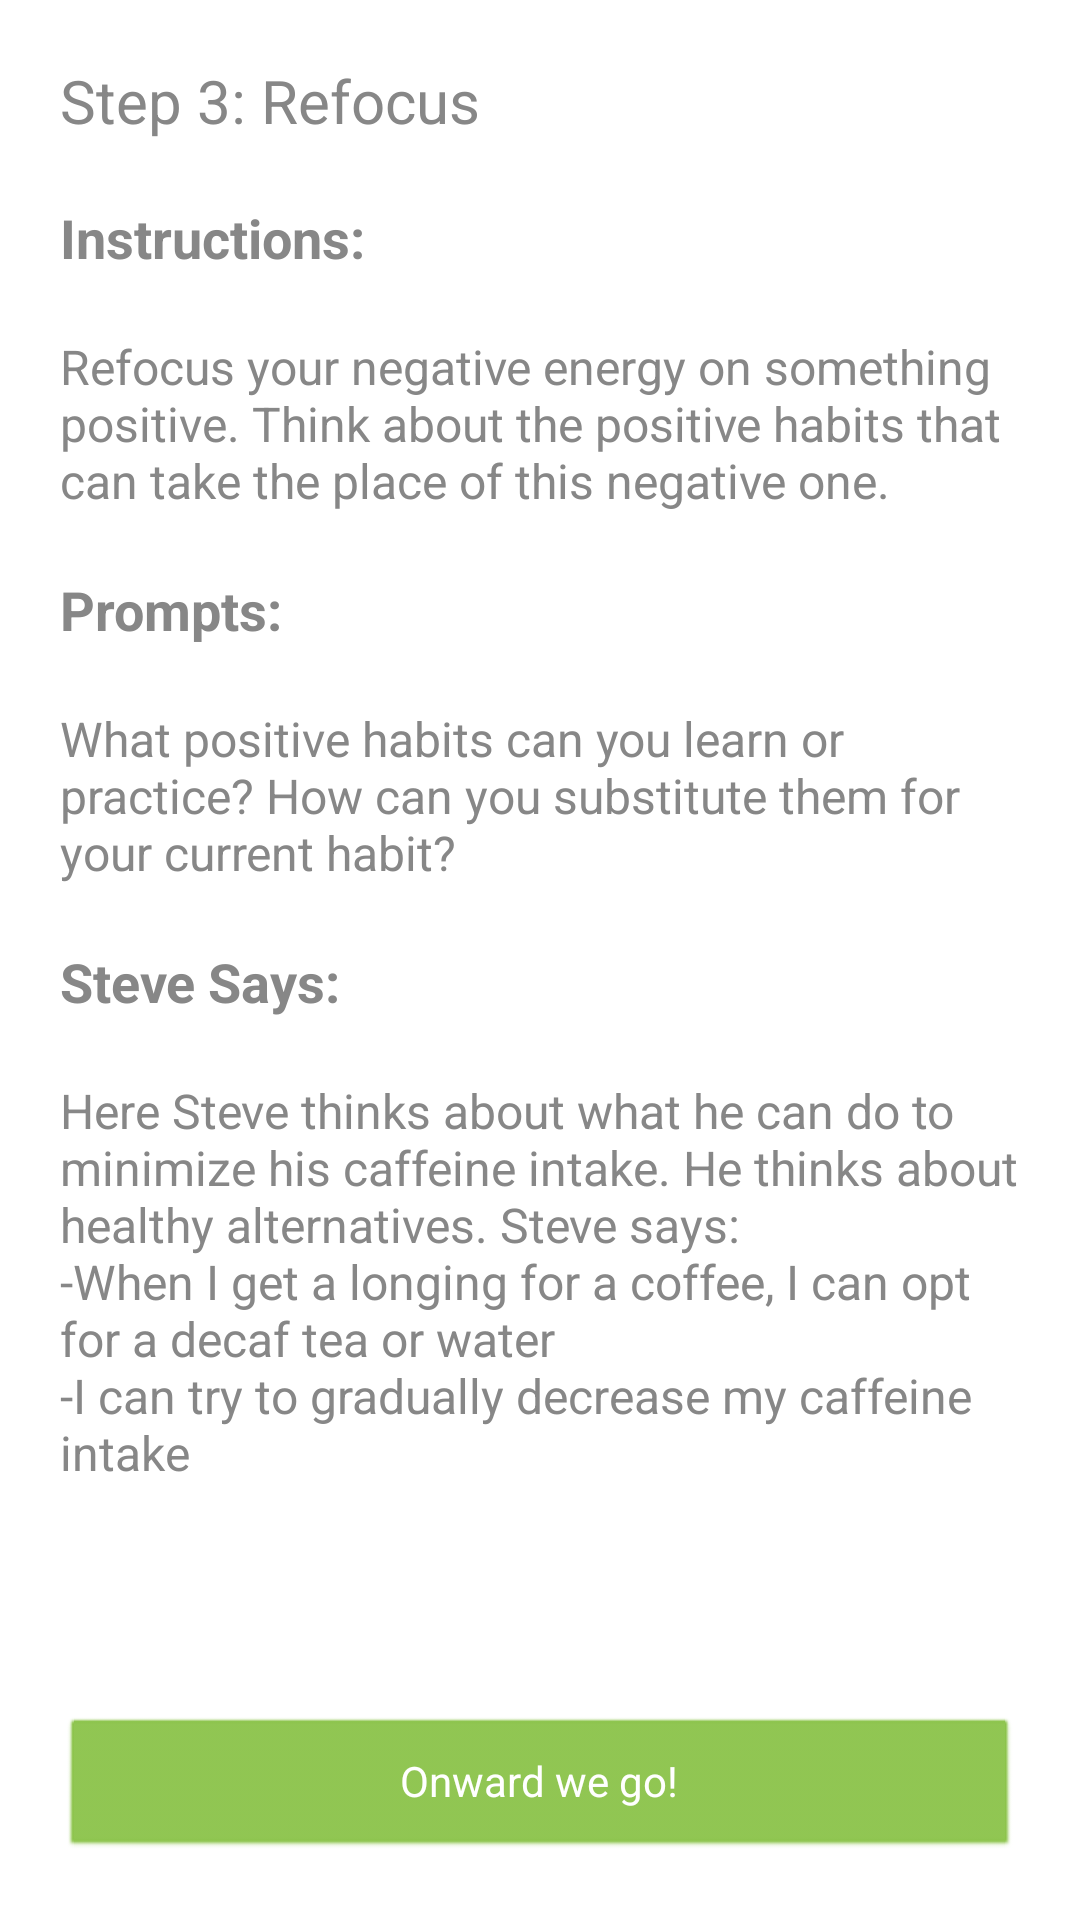

The Android layout XML behind this screen, and the referenced resources:
<!-- AndroidManifest.xml: application theme AppTheme -->
<!-- res/layout/activity_step3_tutorial.xml -->
<?xml version="1.0" encoding="utf-8"?>
<androidx.constraintlayout.widget.ConstraintLayout xmlns:android="http://schemas.android.com/apk/res/android"
    xmlns:app="http://schemas.android.com/apk/res-auto"
    xmlns:tools="http://schemas.android.com/tools"
    android:layout_width="match_parent"
    android:layout_height="match_parent"
    tools:context=".activities.Step1TutorialActivity">

    <TextView
        android:id="@+id/tut_step3_title"
        android:layout_width="match_parent"
        android:layout_height="wrap_content"
        app:layout_constraintStart_toStartOf="parent"
        app:layout_constraintTop_toTopOf="parent"
        android:layout_margin="20sp"
        android:text="@string/step3"
        android:textSize="20sp"
        />

    <TextView
        android:id="@+id/tut_step3_instruct_title"
        android:layout_width="match_parent"
        android:layout_height="0dp"
        android:layout_margin="20sp"
        android:gravity="top"
        android:paddingTop="0sp"
        android:text="@string/tutorial_example_instruction"
        android:textSize="18sp"
        android:textStyle="bold"
        app:layout_constraintStart_toStartOf="@id/tut_step3_title"
        app:layout_constraintTop_toBottomOf="@id/tut_step3_title" />

    <TextView
        android:id="@+id/tut_step3_instruct"
        android:layout_width="match_parent"
        android:layout_height="wrap_content"
        android:layout_margin="20sp"
        android:gravity="top"
        android:paddingTop="0dp"
        android:text="@string/step3_desc"
        android:textSize="16sp"
        app:layout_constraintStart_toStartOf="parent"
        app:layout_constraintTop_toBottomOf="@id/tut_step3_instruct_title" />

    <TextView
        android:id="@+id/tut_step3_prompt_title"
        android:layout_width="match_parent"
        android:layout_height="wrap_content"
        android:layout_margin="20sp"
        android:gravity="top"
        android:paddingTop="0dp"
        android:text="@string/tutorial_prompt_title"
        android:textSize="18sp"
        android:textStyle="bold"
        app:layout_constraintStart_toStartOf="parent"
        app:layout_constraintTop_toBottomOf="@id/tut_step3_instruct" />

    <TextView
        android:id="@+id/tut_step3_prompt"
        android:layout_width="match_parent"
        android:layout_height="wrap_content"
        android:layout_margin="20sp"
        android:gravity="top"
        android:paddingTop="0dp"
        android:text="@string/step3_journal"
        android:textSize="16sp"
        app:layout_constraintStart_toStartOf="parent"
        app:layout_constraintTop_toBottomOf="@id/tut_step3_prompt_title" />

    <TextView
        android:id="@+id/tut_step3_steve_says_title"
        android:layout_width="match_parent"
        android:layout_height="wrap_content"
        android:layout_margin="20sp"
        android:gravity="top"
        android:paddingTop="0dp"
        android:text="@string/tutorial_example_title"
        android:textSize="18sp"
        android:textStyle="bold"
        app:layout_constraintStart_toStartOf="parent"
        app:layout_constraintTop_toBottomOf="@id/tut_step3_prompt" />

    <TextView
        android:id="@+id/tut_step3_steve_says"
        android:layout_width="match_parent"
        android:layout_height="0dp"
        android:layout_margin="20sp"
        android:gravity="top"
        android:paddingTop="0dp"
        android:scrollbars="vertical"
        android:text="@string/tutorial_example_step3"
        android:textSize="16sp"
        app:layout_constraintBottom_toTopOf="@id/tut_to_step4_button"
        app:layout_constraintEnd_toEndOf="parent"
        app:layout_constraintStart_toStartOf="parent"
        app:layout_constraintTop_toBottomOf="@id/tut_step3_steve_says_title" />

    <Button
        android:id="@+id/tut_to_step4_button"
        android:layout_width="match_parent"
        android:layout_height="wrap_content"
        android:layout_margin="20sp"
        android:gravity="center"
        android:text="@string/tutorial_next_step_button"
        app:layout_constraintBottom_toBottomOf="parent"
        app:layout_constraintEnd_toEndOf="parent"
        app:layout_constraintStart_toStartOf="parent" />

</androidx.constraintlayout.widget.ConstraintLayout>
<!-- resources referenced by this layout -->
<resources>
  <string name="step3">Step 3: Refocus</string>
  <string name="step3_desc">Refocus your negative energy on something positive. Think about the positive habits that can take the place of this negative one.</string>
  <string name="step3_journal">What positive habits can you learn or practice? How can you substitute them for your current habit?</string>
  <string name="tutorial_example_instruction">Instructions: </string>
  <string name="tutorial_example_step3">Here Steve thinks about what he can do to minimize his caffeine intake. He thinks about healthy alternatives. Steve says: \n-When I get a longing for a coffee, I can opt for a decaf tea or water \n-I can try to gradually decrease my caffeine intake</string>
  <string name="tutorial_example_title">Steve Says: </string>
  <string name="tutorial_next_step_button">Onward we go!</string>
  <string name="tutorial_prompt_title">Prompts: </string>
  <style name="AppTheme" parent="Theme.AppCompat.DayNight">
          <item name="colorPrimary">@color/colorPrimary</item>
          <item name="colorPrimaryDark">@color/colorPrimaryDark</item>
          <item name="colorAccent">@color/colorAccent</item>
          <item name="android:windowBackground">@color/windowBackground</item>
          <item name="android:textColor">@color/textColor</item>
          <item name="android:editTextColor">@color/editTextColor</item>
          <item name="colorControlNormal">@color/colorControlNormal</item>
          <item name="android:textColorPrimary">@color/textColorPrimary</item>
          <item name="android:textColorHint">@color/textColorHint</item>
          <item name="android:buttonStyle">@style/ButtonStyle</item>
          <item name="alertDialogTheme">@style/AlertDialogTheme</item>
      </style>
  <color name="colorPrimary">#8BC34A</color>
  <color name="colorPrimaryDark">#4CAF50</color>
  <color name="colorAccent">#FF9800</color>
  <color name="windowBackground">#FFFFFF</color>
  <color name="textColor">#878787</color>
  <color name="editTextColor">#000000</color>
  <color name="colorControlNormal">#878787</color>
  <color name="textColorPrimary">#FFFFFF</color>
  <color name="textColorHint">#C4C4C4</color>
  <style name="ButtonStyle" parent="@android:style/Widget.Button">
          <item name="android:textColor">?android:textColorPrimary</item>
          <item name="android:backgroundTint">?attr/colorPrimary</item>
      </style>
  <style name="AlertDialogTheme" parent="Theme.AppCompat.DayNight.Dialog.Alert">
          <item name="buttonBarNegativeButtonStyle">@style/NegativeButtonStyle</item>
          <item name="buttonBarPositiveButtonStyle">@style/PositiveButtonStyle</item>
          <item name="buttonBarNeutralButtonStyle">@style/NegativeButtonStyle</item>
      </style>
  <style name="NegativeButtonStyle" parent="Widget.AppCompat.Button.ButtonBar.AlertDialog">
          <item name="android:textColor">@color/colorAccent</item>
      </style>
  <style name="PositiveButtonStyle" parent="Widget.AppCompat.Button.ButtonBar.AlertDialog">
          <item name="android:textColor">@color/colorPrimary</item>
      </style>
</resources>
